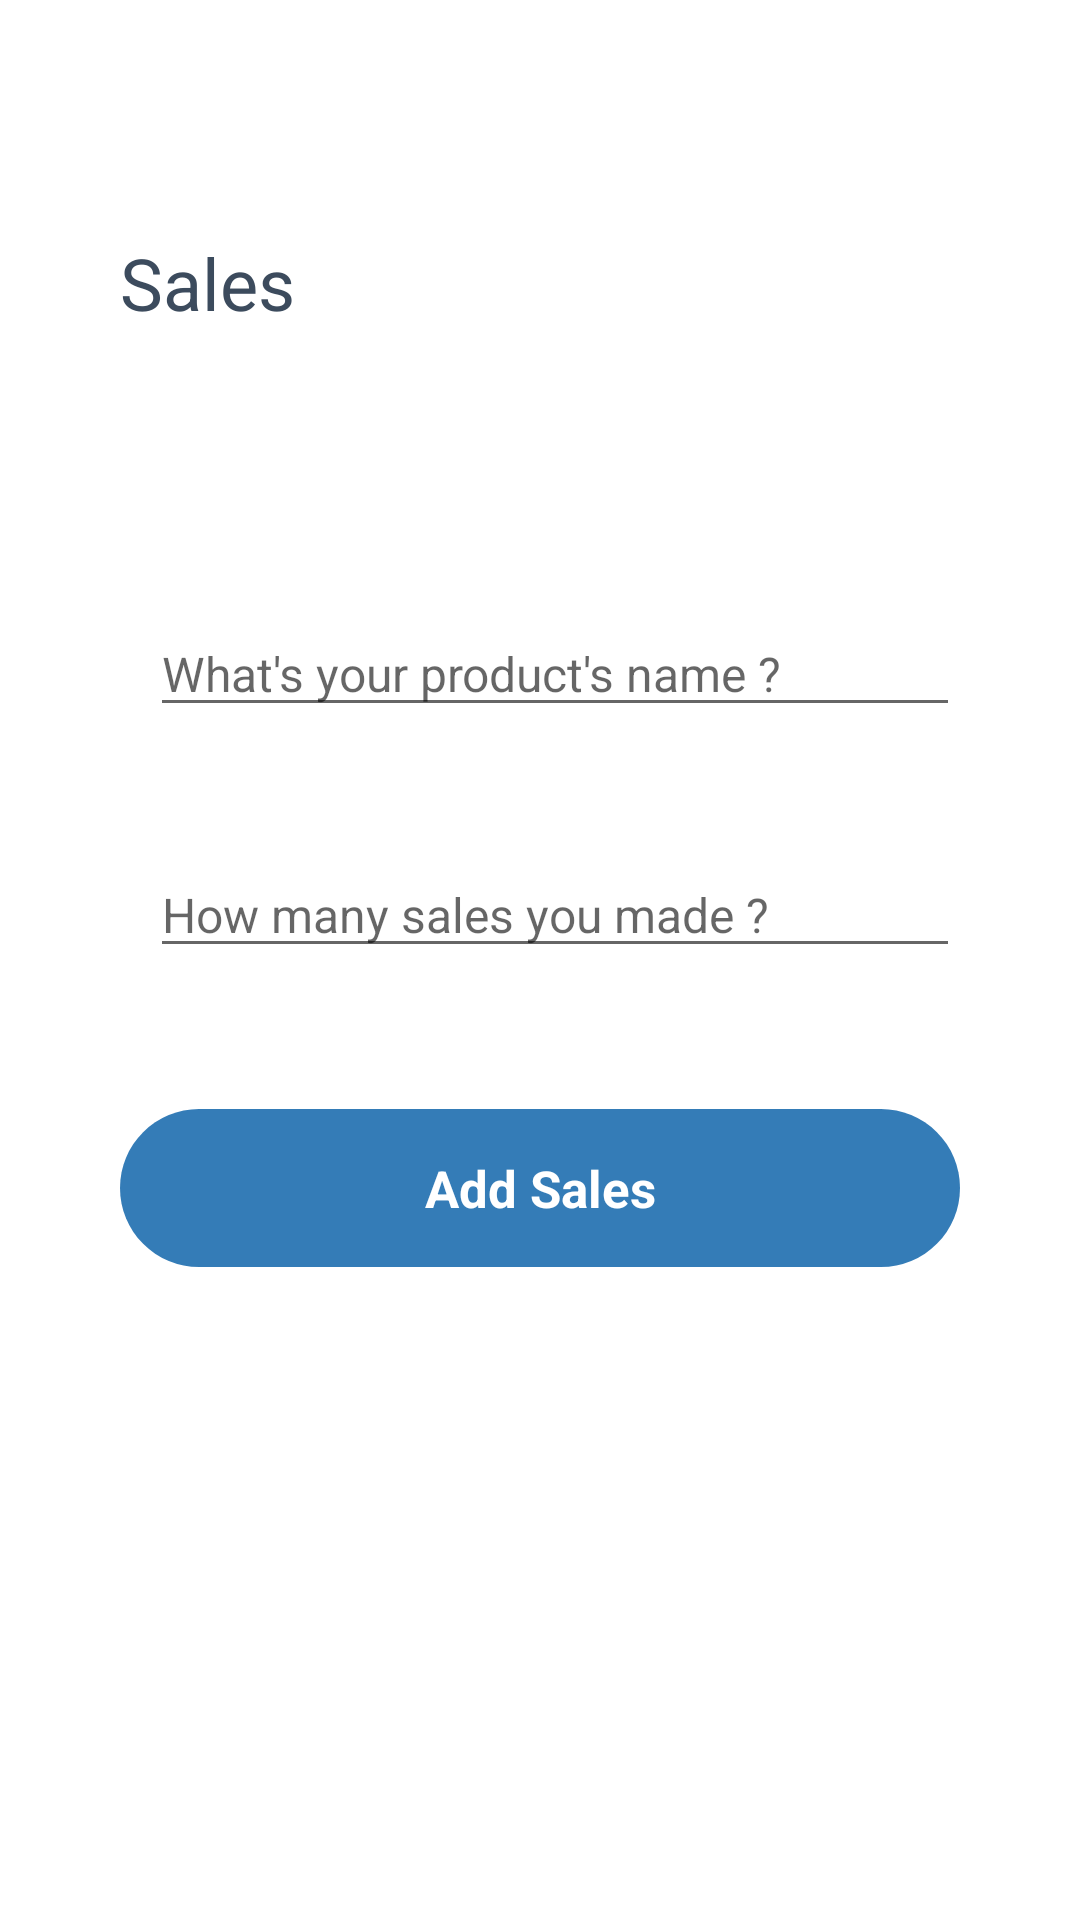

This screen was rendered from an Android layout file. Write that file and the resources it references.
<!-- AndroidManifest.xml: application theme Theme.Stockio -->
<!-- res/layout/activity_sales.xml -->
<?xml version="1.0" encoding="utf-8"?>
<androidx.constraintlayout.widget.ConstraintLayout xmlns:android="http://schemas.android.com/apk/res/android"
    xmlns:app="http://schemas.android.com/apk/res-auto"
    xmlns:tools="http://schemas.android.com/tools"
    android:layout_width="match_parent"
    android:layout_height="match_parent"
    tools:context=".DeleteProduct"
    android:orientation="vertical">

    <LinearLayout
        android:id="@+id/linearLayout"
        android:layout_marginTop="10dp"
        android:layout_width="match_parent"
        android:layout_height="wrap_content"
        app:layout_constraintTop_toTopOf="parent"
        app:layout_constraintStart_toStartOf="parent">

        <ImageView
            android:id="@+id/btn_back"
            android:layout_width="40dp"
            android:layout_height="40dp"
            android:padding="7dp"
            android:src="@drawable/clrbackbtn" />
    </LinearLayout>

    <TextView
        android:id="@+id/titletxt"
        android:layout_width="match_parent"
        android:layout_height="wrap_content"
        android:layout_marginTop="28dp"
        android:gravity="start"
        android:layout_marginStart="40dp"
        android:text="Sales"
        android:textColor="#3c4b5d"
        android:textSize="24sp"
        app:layout_constraintEnd_toEndOf="parent"
        app:layout_constraintHorizontal_bias="1.0"
        app:layout_constraintStart_toStartOf="parent"
        app:layout_constraintTop_toBottomOf="@+id/linearLayout" />

    <LinearLayout
        android:id="@+id/idProduct"
        android:layout_width="match_parent"
        android:layout_height="wrap_content"
        android:gravity="center_vertical"
        android:paddingTop="15dp"
        android:layout_marginStart="40dp"
        android:layout_marginEnd="40dp"
        app:layout_constraintBottom_toBottomOf="parent"
        app:layout_constraintStart_toStartOf="parent"
        app:layout_constraintTop_toTopOf="parent"
        app:layout_constraintVertical_bias="0.322">

        <EditText
            android:id="@+id/addsalesProduct_name"
            android:layout_width="match_parent"
            android:layout_height="wrap_content"
            android:layout_marginStart="10dp"
            android:hint="What's your product's name ?"
            android:inputType="text"
            android:textSize="16sp" />


    </LinearLayout>

    <LinearLayout
        android:id="@+id/addqte"
        android:layout_width="match_parent"
        android:layout_height="wrap_content"
        android:gravity="center_vertical"
        android:paddingTop="15dp"
        android:layout_marginStart="40dp"
        android:layout_marginEnd="40dp"
        app:layout_constraintBottom_toBottomOf="parent"
        app:layout_constraintStart_toStartOf="parent"
        app:layout_constraintTop_toTopOf="parent"
        app:layout_constraintVertical_bias="0.459">

        <EditText
            android:id="@+id/editText_add_sales"
            android:layout_width="match_parent"
            android:layout_height="wrap_content"
            android:layout_marginStart="10dp"
            android:hint="How many sales you made ?"
            android:inputType="numberDecimal"
            android:textSize="16sp" />


    </LinearLayout>

    <TextView
        android:id="@+id/salesproduct"
        android:layout_width="match_parent"
        android:layout_height="wrap_content"
        android:background="@drawable/circular_blue_solid"
        android:gravity="center"
        android:paddingTop="15dp"
        android:paddingBottom="15dp"
        android:layout_marginStart="40dp"
        android:layout_marginEnd="40dp"
        android:text="Add Sales"
        android:textColor="@color/white"
        android:textSize="17sp"
        android:textStyle="bold"
        app:layout_constraintBottom_toBottomOf="parent"
        app:layout_constraintTop_toBottomOf="@+id/idProduct"
        app:layout_constraintVertical_bias="0.369"
        tools:layout_editor_absoluteX="40dp" />

    <ImageView
        android:layout_width="119dp"
        android:layout_height="127dp"
        android:layout_gravity="center"
        android:layout_marginRight="100dp"
        android:layout_marginBottom="148dp"
        android:src="@drawable/sales"
        app:layout_constraintBottom_toBottomOf="parent"
        app:layout_constraintEnd_toEndOf="parent"
        app:layout_constraintHorizontal_bias="1.0"
        app:layout_constraintStart_toStartOf="parent"
        />

</androidx.constraintlayout.widget.ConstraintLayout>
<!-- resources referenced by this layout -->
<resources>
  <color name="white">#FFFFFFFF</color>
  <!-- drawable circular_blue_solid (drawable-v24) -->
  <?xml version="1.0" encoding="utf-8"?>
  <selector xmlns:android="http://schemas.android.com/apk/res/android">
      <item>
          <shape android:shape="rectangle">
              <corners android:radius="30dp" />
              <gradient
                  android:type="linear"
                  android:angle="0"
                  android:startColor="#347CB7"
                  android:endColor="#347CB7" />
          </shape>
      </item>
  </selector>
  <style name="Theme.Stockio" parent="Theme.MaterialComponents.DayNight.DarkActionBar">
          
          <item name="colorPrimary">@color/purple_500</item>
          <item name="colorPrimaryVariant">@color/purple_700</item>
          <item name="colorOnPrimary">@color/white</item>
          
          <item name="colorSecondary">@color/teal_200</item>
          <item name="colorSecondaryVariant">@color/teal_700</item>
          <item name="colorOnSecondary">@color/black</item>
          
          <item name="android:statusBarColor" tools:targetApi="l">?attr/colorPrimaryVariant</item>
          
      </style>
  <color name="purple_500">#FF6200EE</color>
  <color name="purple_700">#FF3700B3</color>
  <color name="teal_200">#FF03DAC5</color>
  <color name="teal_700">#FF018786</color>
  <color name="black">#FF000000</color>
</resources>
